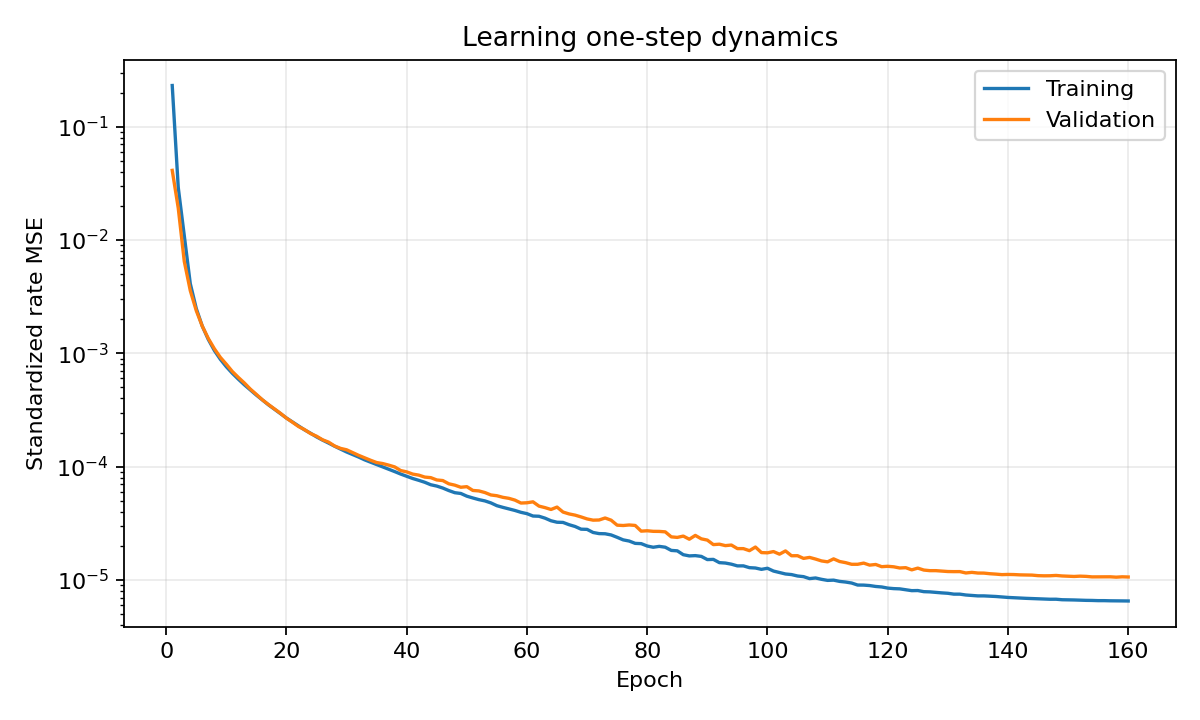

Data behind this chart, as committed beside it:
epoch, train_normalized_rate_mse, val_normalized_rate_mse
1, 0.2307, 0.04115
2, 0.02904, 0.01912
3, 0.01092, 0.006487
4, 0.004127, 0.003579
5, 0.002483, 0.002379
6, 0.001735, 0.001737
7, 0.001326, 0.001353
8, 0.001061, 0.001099
9, 0.0008864, 0.000922
10, 0.0007615, 0.0008017
11, 0.0006666, 0.0006911
12, 0.0005912, 0.0006129
13, 0.0005276, 0.0005474
14, 0.0004745, 0.0004832
15, 0.0004277, 0.0004344
16, 0.0003878, 0.0003888
17, 0.0003515, 0.0003537
18, 0.000321, 0.0003238
19, 0.000294, 0.0002957
20, 0.0002687, 0.000268
21, 0.0002478, 0.0002467
22, 0.0002282, 0.0002262
23, 0.0002114, 0.0002125
24, 0.0001974, 0.0001961
25, 0.0001833, 0.0001858
26, 0.0001716, 0.0001727
27, 0.0001616, 0.0001648
28, 0.0001516, 0.0001523
29, 0.0001431, 0.000145
30, 0.0001348, 0.000141
31, 0.0001281, 0.0001333
32, 0.0001216, 0.000126
33, 0.0001149, 0.0001197
34, 0.0001096, 0.0001139
35, 0.0001046, 0.0001088
36, 9.95430015e-05, 0.0001066
37, 9.51914613e-05, 0.0001032
38, 9.05209268e-05, 9.95451119e-05
39, 8.60916169e-05, 9.24785345e-05
40, 8.22784165e-05, 8.99889783e-05
41, 7.86656354e-05, 8.60275541e-05
42, 7.58268363e-05, 8.42575682e-05
43, 7.28612481e-05, 8.09773337e-05
44, 6.92980031e-05, 8.00517591e-05
45, 6.74562976e-05, 7.63818025e-05
46, 6.48090439e-05, 7.54511639e-05
47, 6.15802099e-05, 7.06417923e-05
48, 5.89554543e-05, 6.87196007e-05
49, 5.80447545e-05, 6.58429635e-05
50, 5.49326631e-05, 6.66509804e-05
51, 5.2973414e-05, 6.17129481e-05
52, 5.12208257e-05, 6.11312717e-05
53, 4.99130161e-05, 5.91500357e-05
54, 4.79266546e-05, 5.63089052e-05
55, 4.52741321e-05, 5.54308535e-05
56, 4.37552627e-05, 5.36523075e-05
57, 4.24517677e-05, 5.25746946e-05
58, 4.10975356e-05, 5.07184232e-05
59, 3.95743726e-05, 4.77936774e-05
60, 3.85186681e-05, 4.80428607e-05
... 100 more rows
